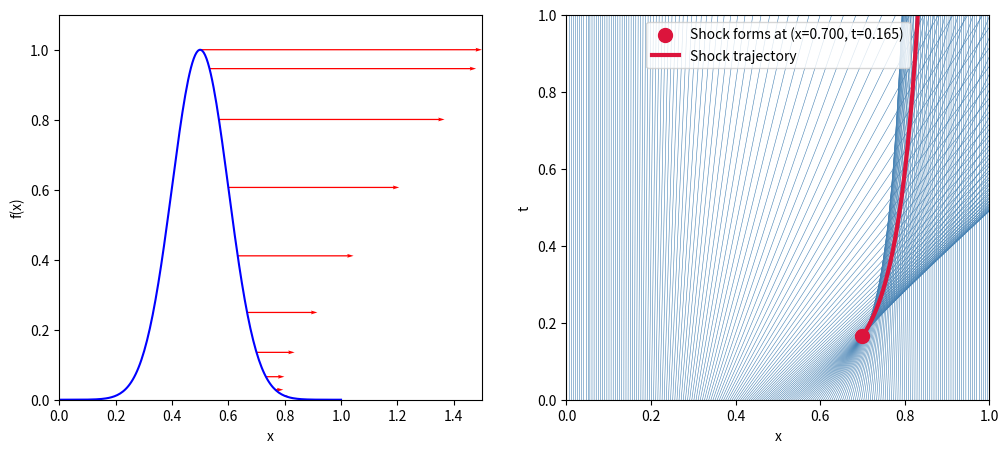

Write the Python code that produced this figure.
#Author: Rupert Watts
import numpy as np
import matplotlib.pyplot as plt

#initial condition
def f(x):
    return np.exp(-(x - 0.5)**2 / (2 * 0.1**2))


# Discretisation
N = 200
x = np.linspace(0, 1, N)
u = f(x)

# vectors for velocity visualisation
x_vec = np.linspace(0.5, 0.8, 10)
y_vec = f(x_vec)
u_vec = y_vec
v_vec = np.zeros_like(x_vec)

# Shock formation (first instance)
t_candidates = (x[1:] - x[:-1]) / (u[:-1] - u[1:])#all intersections
valid = (t_candidates > 0) & np.isfinite(t_candidates)#choose only positive and finite ones
i_first = np.argmin(np.where(valid, t_candidates, np.inf)) 
t_shock = t_candidates[i_first]
x_shock = x[i_first] + u[i_first] * t_shock

#initialisation for further shocks
shock_t = [t_shock] 
shock_x = [x_shock]
iL, iR = i_first, i_first + 1 #indicies of first characteristics that intersect

#shock propagation
for i in range(int(N/2)): #try to find N/2 points of intersection (i not used)
    if iL == 0 or iR == N - 1:
        break #stop if we start to go out of bounds
    iL_next = iL - 1
    iR_next = iR + 1
    xL, uL = x[iL_next], u[iL_next]
    xR, uR = x[iR_next], u[iR_next]
    t_next = (xR - xL) / (uL - uR)
    print(t_next)
    if t_next <= shock_t[-1]: #stops when weve reached
        break
    x_next = xL + uL * t_next
    shock_t.append(t_next)
    shock_x.append(x_next)
    iL, iR = iL_next, iR_next #for next iteration

#Set-up plots
fig, (ax1, ax2) = plt.subplots(1, 2, figsize=(12,5))

# Left: function and velocities
ax1.plot(x, u, color='blue', lw=1.5)
ax1.quiver(x_vec, y_vec, u_vec, v_vec, scale=1.5, color='red', width=0.003)
ax1.set_xlabel('x')
ax1.set_ylabel('f(x)')
ax1.set_xlim(0, 1.5)
ax1.set_ylim(0, 1.1)

# characteristics
t_vals = np.linspace(0,1,200)
for i in range(len(x)):
    xi = x[i]
    ui = u[i]
    ax2.plot(xi + ui * t_vals, t_vals, color='steelblue', lw=0.4)

#shock and trajectory
ax2.scatter(shock_x[0], shock_t[0], color='crimson', s=100,
            label=f'Shock forms at (x={shock_x[0]:.3f}, t={shock_t[0]:.3f})',zorder=5)
ax2.plot(shock_x, shock_t, color='crimson', lw=3, label='Shock trajectory')
ax2.set_xlabel('x'); ax2.set_ylabel('t')
ax2.set_xlim(0, 1); ax2.set_ylim(0, 1)
ax2.legend()

# Show legend in right plot
ax2.legend()

plt.show()



